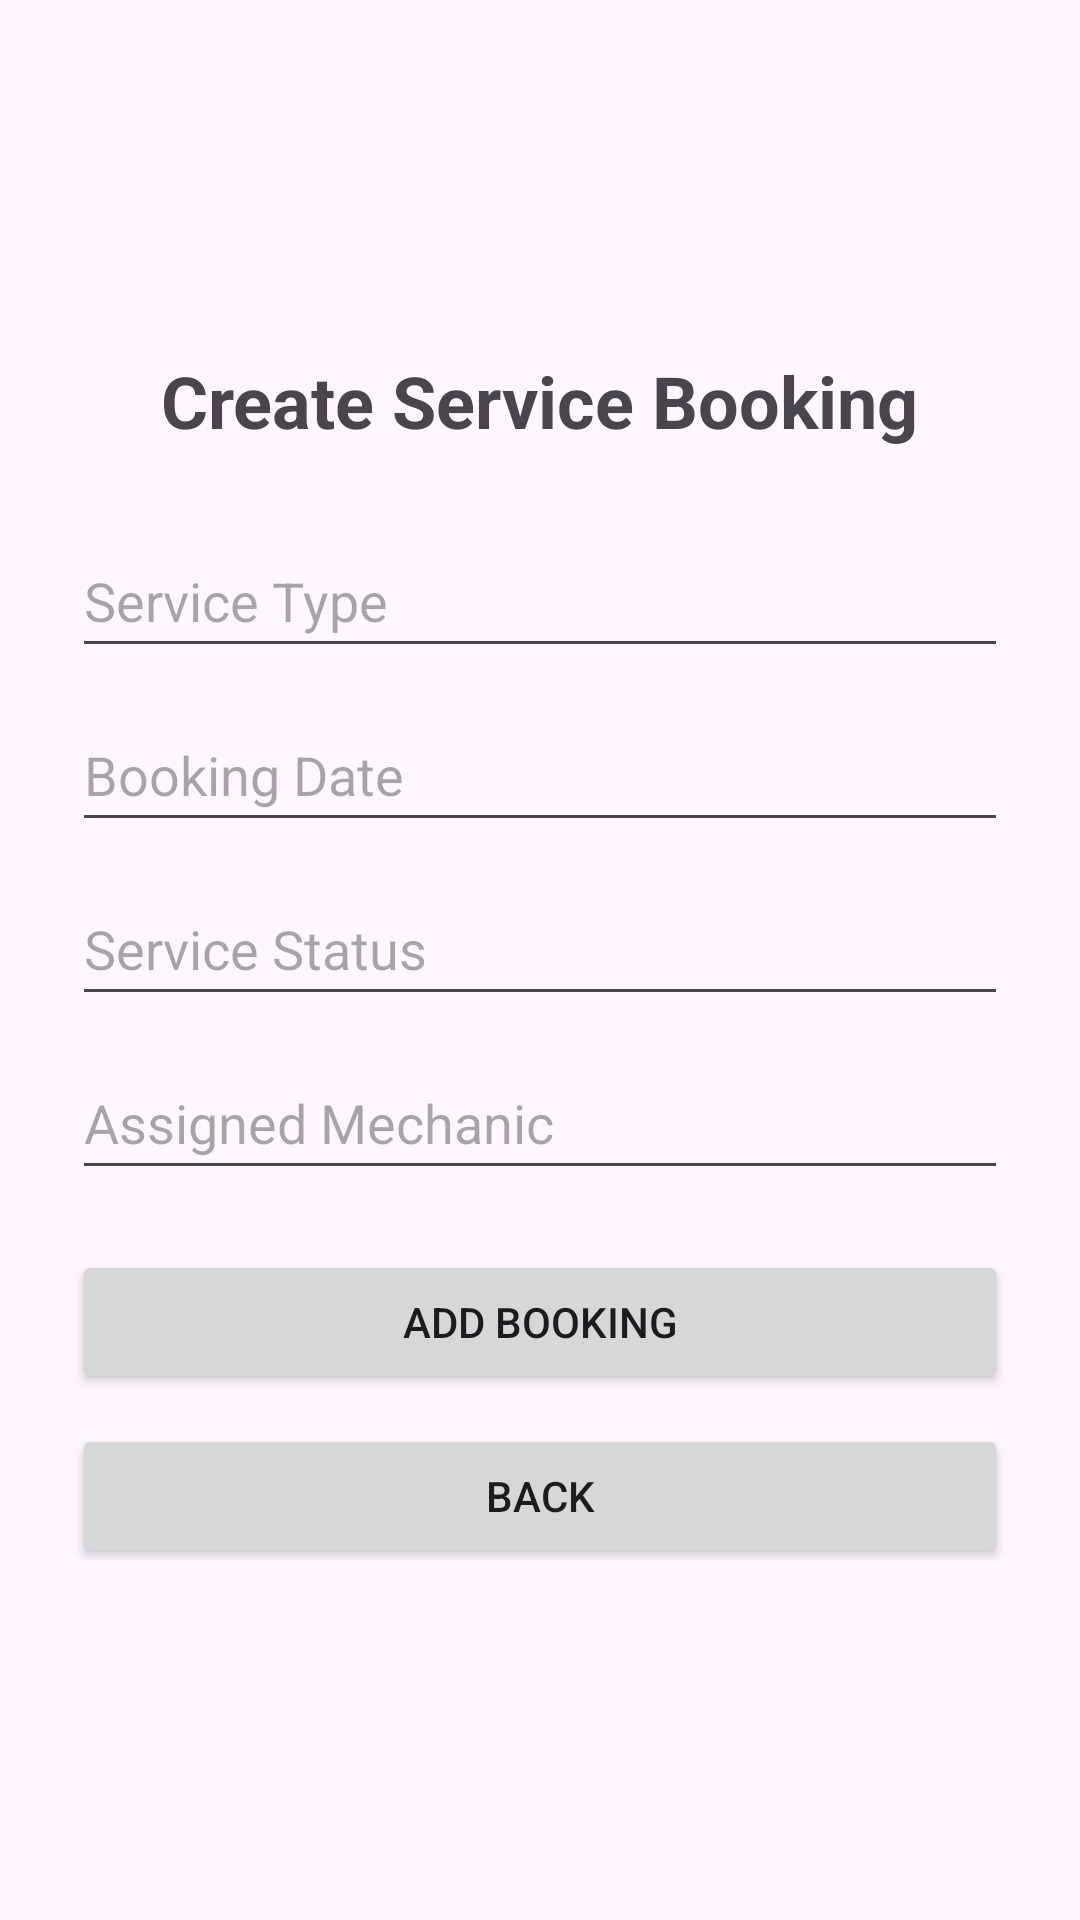

Android layout source for this screen:
<!-- AndroidManifest.xml: application theme Theme.IMOB301Asssignment -->
<!-- res/layout/activity_create_booking.xml -->
<?xml version="1.0" encoding="utf-8"?>
<LinearLayout xmlns:android="http://schemas.android.com/apk/res/android"
    xmlns:app="http://schemas.android.com/apk/res-auto"
    xmlns:tools="http://schemas.android.com/tools"
    android:id="@+id/main"
    android:layout_width="match_parent"
    android:layout_height="match_parent"
    tools:context=".CreateBookingActivity"
    android:orientation="vertical"
    android:gravity="center"
    android:padding="24dp">

    <TextView
        android:layout_width="wrap_content"
        android:layout_height="wrap_content"
        android:text="@string/create_service_booking"
        android:textSize="24sp"
        android:textStyle="bold"
        android:layout_marginBottom="25dp" />

    <EditText
        android:id="@+id/txtServiceType"
        android:layout_width="match_parent"
        android:layout_height="wrap_content"
        android:hint="@string/service_type"
        android:importantForAutofill="no"
        android:minHeight="48dp" />

    <EditText
        android:id="@+id/txtBookingDate"
        android:layout_width="match_parent"
        android:layout_height="wrap_content"
        android:layout_marginTop="10dp"
        android:hint="@string/booking_date"
        android:minHeight="48dp" />

    <EditText
        android:id="@+id/txtServiceStatus"
        android:layout_width="match_parent"
        android:layout_height="wrap_content"
        android:layout_marginTop="10dp"
        android:hint="@string/service_status"
        android:minHeight="48dp" />

    <EditText
        android:id="@+id/txtAssignedMechanic"
        android:layout_width="match_parent"
        android:layout_height="wrap_content"
        android:layout_marginTop="10dp"
        android:autofillHints=""
        android:hint="@string/assigned_mechanic"
        android:minHeight="48dp"
        tools:ignore="TextFields" />

    <Button
        android:id="@+id/btnAddBooking"
        android:layout_width="match_parent"
        android:layout_height="wrap_content"
        android:text="@string/add_booking"
        android:layout_marginTop="20dp" />

    <Button
        android:id="@+id/btnBack"
        android:layout_width="match_parent"
        android:layout_height="wrap_content"
        android:text="@string/back"
        android:layout_marginTop="10dp" />
</LinearLayout>
<!-- resources referenced by this layout -->
<resources>
  <string name="add_booking">Add Booking</string>
  <string name="assigned_mechanic">Assigned Mechanic</string>
  <string name="back">Back</string>
  <string name="booking_date">Booking Date</string>
  <string name="create_service_booking">Create Service Booking</string>
  <string name="service_status">Service Status</string>
  <string name="service_type">Service Type</string>
  <style name="Theme.IMOB301Asssignment" parent="Base.Theme.IMOB301Asssignment" />
  <style name="Base.Theme.IMOB301Asssignment" parent="Theme.Material3.DayNight.NoActionBar">
          
          
      </style>
</resources>
